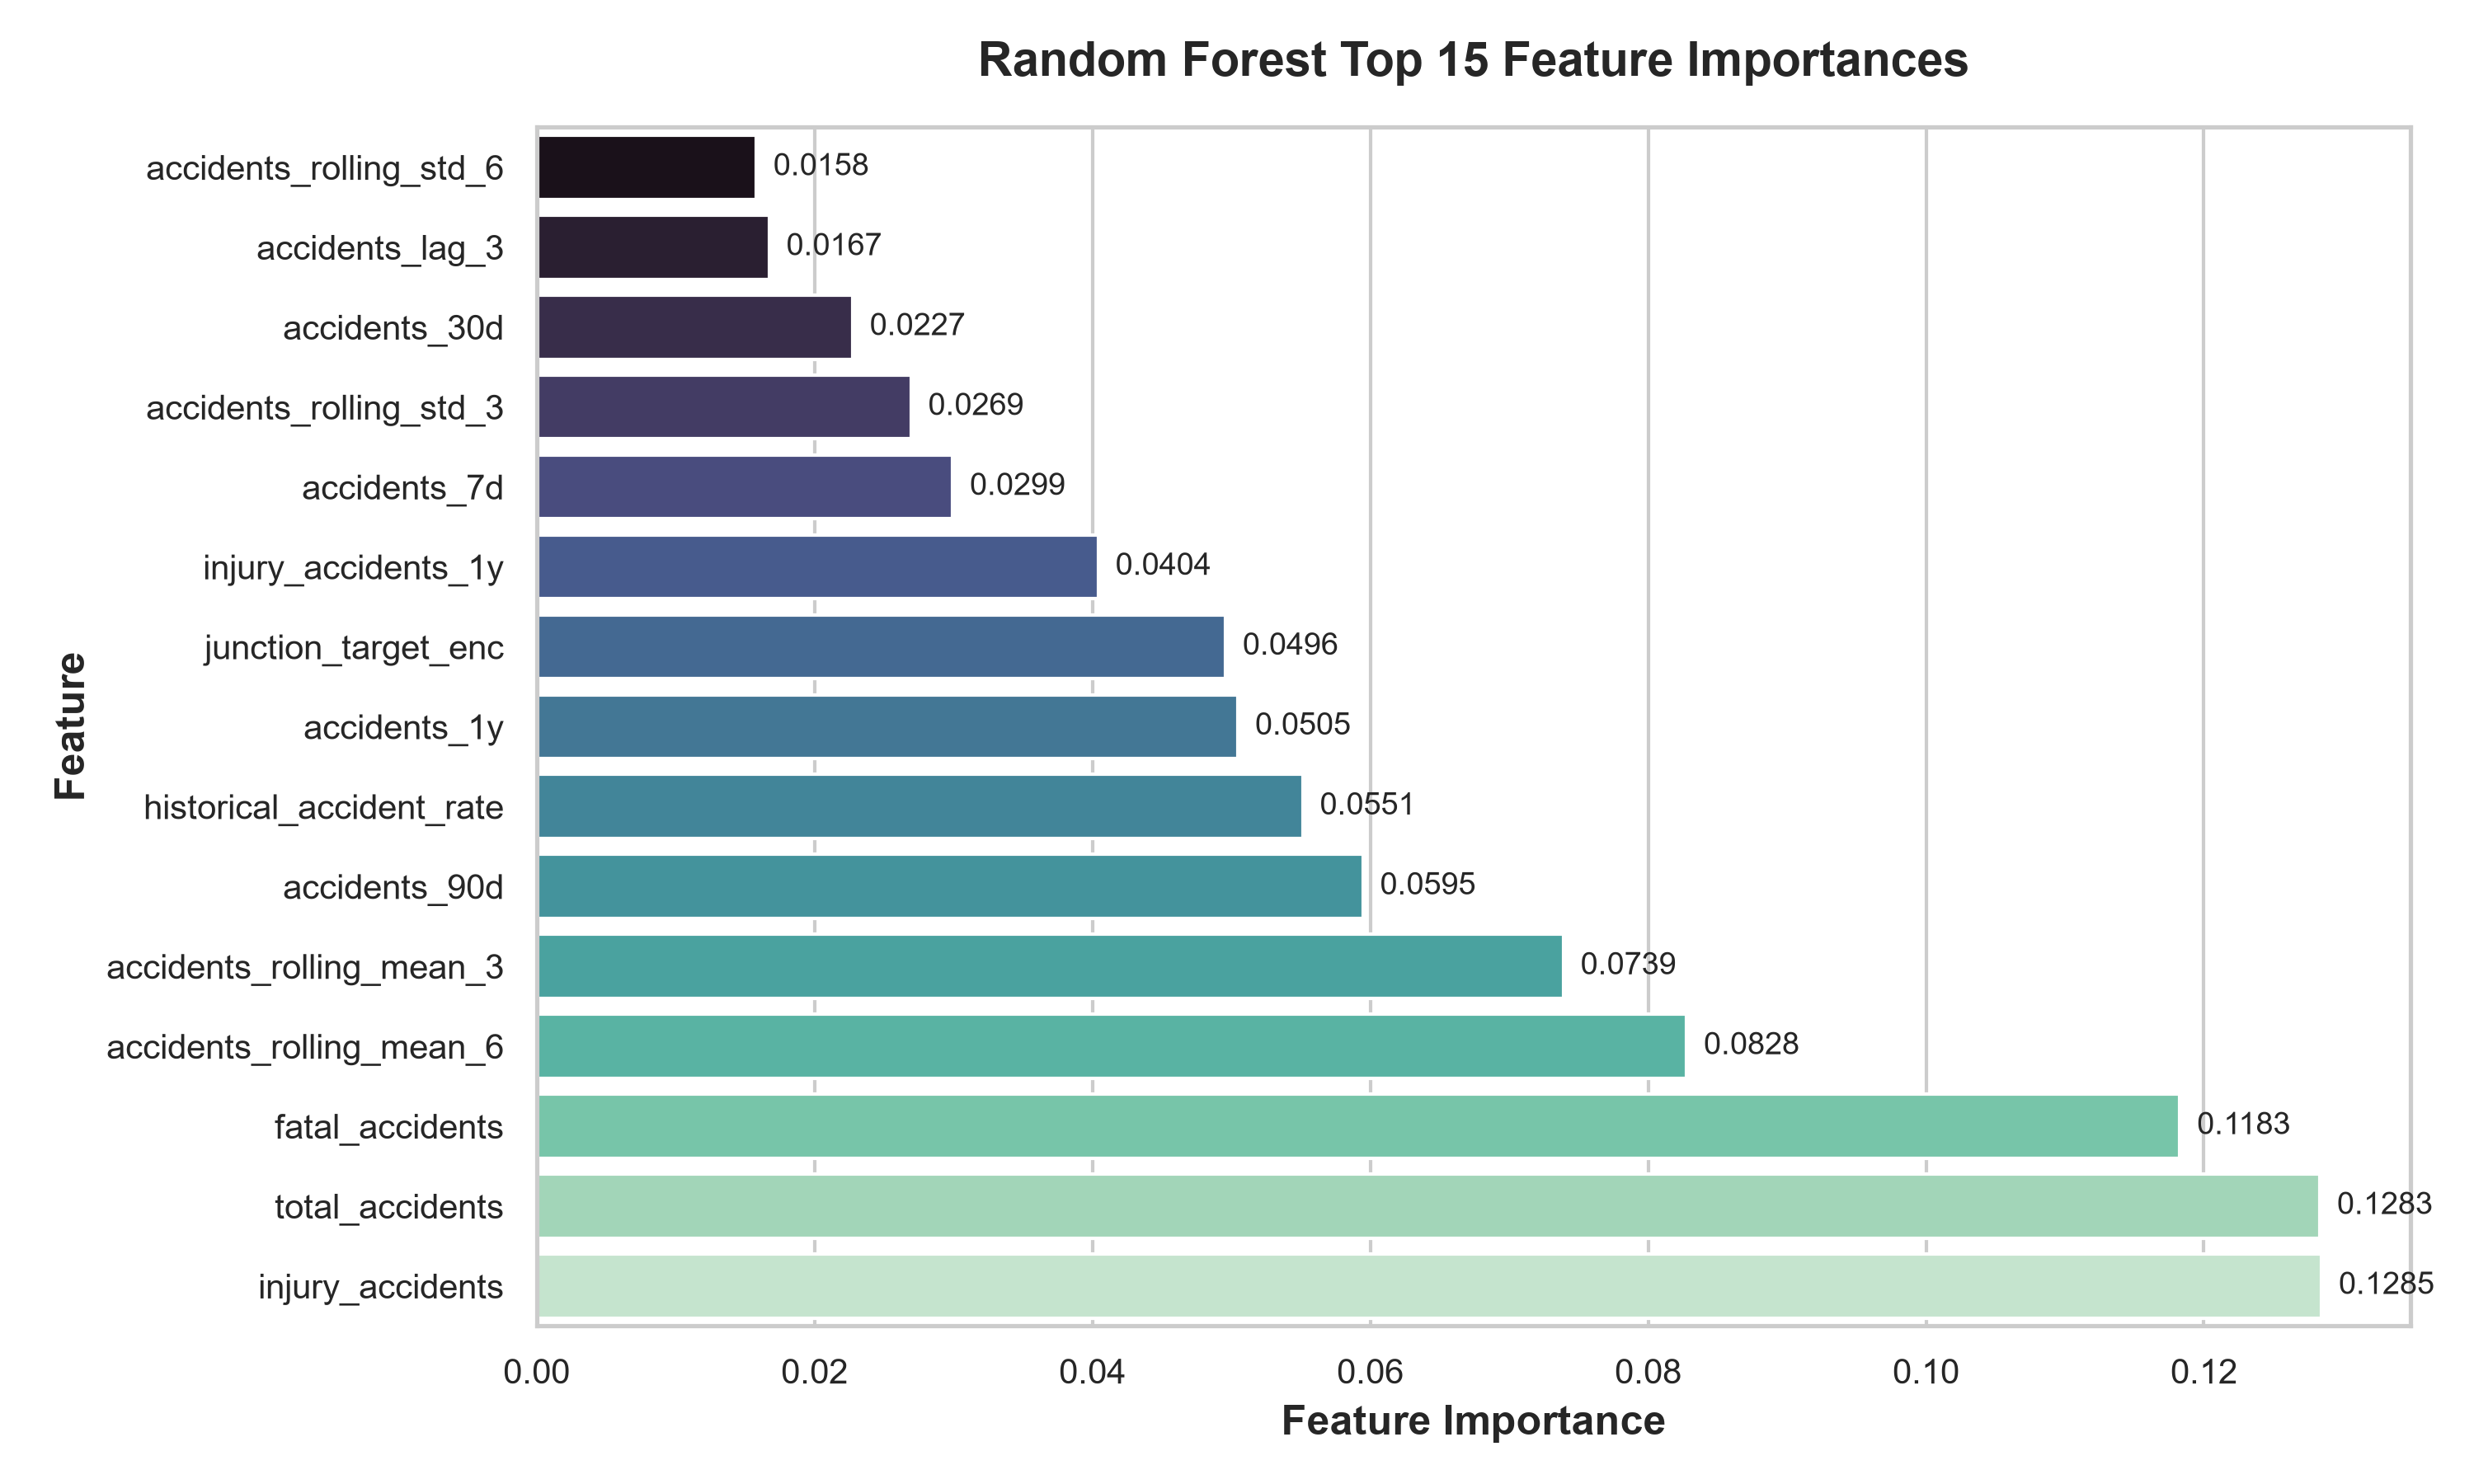

The data file committed next to this chart (first rows):
feature, importance
injury_accidents, 0.1285
total_accidents, 0.1283
fatal_accidents, 0.1183
accidents_rolling_mean_6, 0.08277
accidents_rolling_mean_3, 0.0739
accidents_90d, 0.05947
historical_accident_rate, 0.05514
accidents_1y, 0.05048
junction_target_enc, 0.04958
injury_accidents_1y, 0.04043
accidents_7d, 0.02994
accidents_rolling_std_3, 0.02694
accidents_30d, 0.02274
accidents_lag_3, 0.01674
accidents_rolling_std_6, 0.0158
month_sin, 0.01525
month, 0.01232
accidents_lag_2, 0.01204
month_cos, 0.01096
quarter, 0.0101
accidents_lag_1, 0.00969
accidents_trend_3_12, 0.009136
fatal_accidents_1y, 0.008659
year, 0.00555
dow_sin, 0.003268
dow_cos, 0.001604
junction_ordinal_enc, 0.001119
weekend_indicator, 0.0006251
day_of_week, 0.000432
is_year_start, 0.0002177
